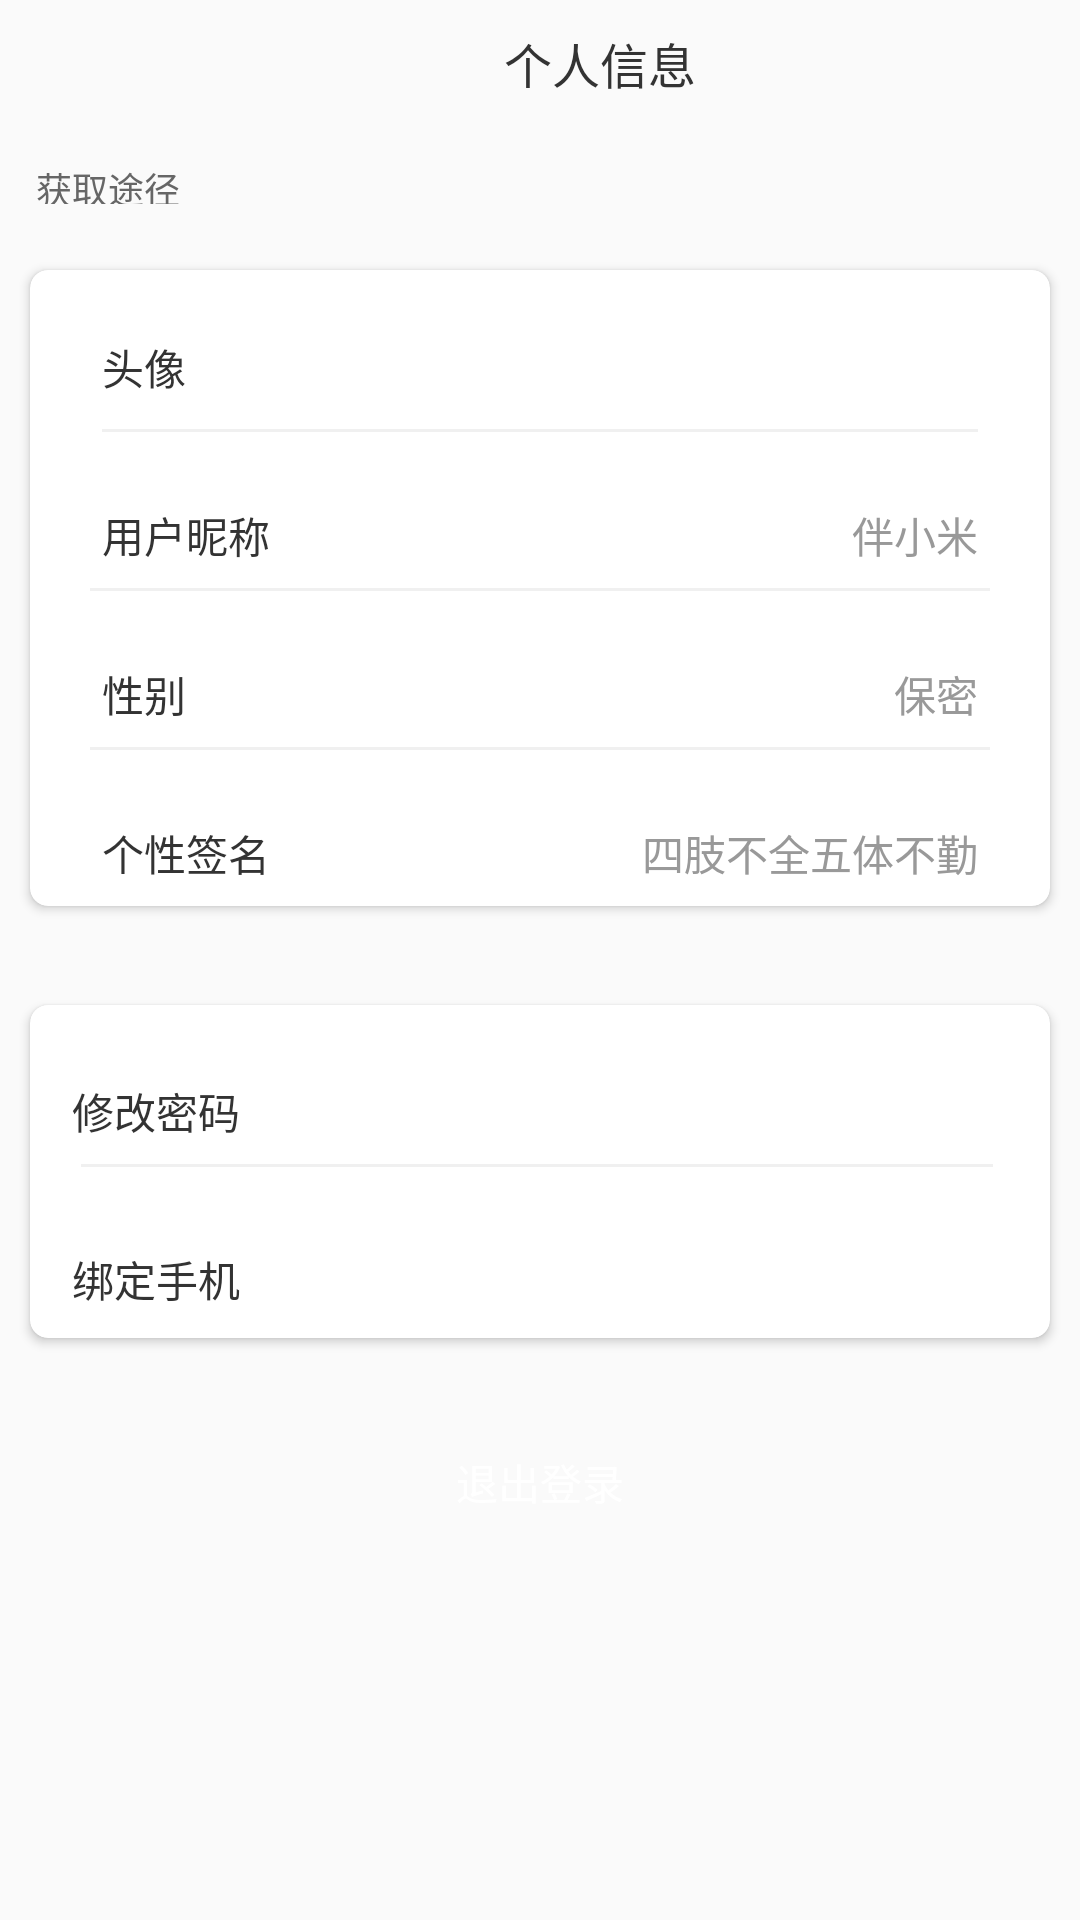

Reconstruct the res/layout file that produces this screen, plus the resources it refers to.
<!-- AndroidManifest.xml: activity theme Theme -->
<!-- res/layout/activity_message.xml -->
<?xml version="1.0" encoding="utf-8"?>
<LinearLayout xmlns:android="http://schemas.android.com/apk/res/android"
    xmlns:app="http://schemas.android.com/apk/res-auto"
    xmlns:tools="http://schemas.android.com/tools"
    android:layout_width="match_parent"
    android:layout_height="match_parent"
    android:orientation="vertical"
    tools:context=".ui.activity.MessageActivity">
    <android.support.v7.widget.Toolbar
        android:id="@+id/mTool_mess"
        android:layout_width="match_parent"
        android:layout_height="@dimen/dp_42">

        <ImageView
            android:id="@+id/img_replace"
            android:layout_width="@dimen/dp_24"
            android:layout_height="@dimen/dp_24"
            android:src="@mipmap/back_white" />

        <TextView
            android:gravity="center"
            android:text="@string/message"
            android:textColor="@color/c_333"
            android:textSize="@dimen/sp_16"
            android:layout_width="match_parent"
            android:layout_height="match_parent" />

    </android.support.v7.widget.Toolbar>

    <TextView
        android:text="@string/approach"
        android:textSize="@dimen/sp_12"
        android:textColor="@color/c_666"
        android:layout_margin="@dimen/dp_12"
        android:layout_width="wrap_content"
        android:layout_height="@dimen/dp_14" />
    <android.support.v7.widget.CardView
        android:layout_width="match_parent"
        android:layout_height="wrap_content"
        app:cardCornerRadius="@dimen/dp_6"
        android:layout_margin="@dimen/dp_10">

    <LinearLayout
        android:layout_marginLeft="@dimen/dp_10"
        android:layout_marginRight="@dimen/dp_10"
        android:layout_marginTop="@dimen/dp_1"
        android:layout_width="match_parent"
        android:layout_height="wrap_content"
        android:orientation="vertical">

        <RelativeLayout

            android:id="@+id/coupon"
            android:layout_width="match_parent"
            android:layout_height="@dimen/dp_52"
            android:layout_weight="1"
            android:gravity="center_vertical">

            <TextView
                android:layout_marginTop="@dimen/dp_18"
                android:layout_marginLeft="@dimen/dp_14"
                android:layout_width="wrap_content"
                android:layout_height="wrap_content"
                android:text="@string/head"
                android:textColor="@color/c_333"
                android:textSize="@dimen/sp_14" />

            <ImageView
                android:id="@+id/img_head"
                android:layout_width="@dimen/dp_40"
                android:layout_height="@dimen/dp_40"
                android:layout_alignParentRight="true"
                android:layout_marginRight="@dimen/dp_14"
                android:layout_marginTop="@dimen/dp_6"/>

        </RelativeLayout>

        <View
            android:layout_width="match_parent"
            android:layout_height="@dimen/dp_1"
            android:layout_marginLeft="@dimen/dp_14"
            android:layout_marginRight="@dimen/dp_14"
            android:background="@color/c_f0" />

        <RelativeLayout
            android:id="@+id/journey"
            android:layout_width="match_parent"
            android:layout_height="@dimen/dp_52"
            android:layout_weight="1"
            android:gravity="center_vertical">

            <TextView
                android:layout_marginTop="@dimen/dp_17"
                android:layout_marginLeft="@dimen/dp_14"
                android:layout_width="wrap_content"
                android:layout_height="wrap_content"
                android:text="@string/name"
                android:textColor="@color/c_333"
                android:textSize="@dimen/sp_14" />

            <TextView
                android:id="@+id/mTv_user"
                android:layout_width="wrap_content"
                android:layout_height="wrap_content"
                android:layout_alignParentRight="true"
                android:text="@string/username"
                android:textColor="@color/c_999"
                android:textSize="@dimen/sp_14"
                android:layout_marginRight="@dimen/dp_14"
                android:layout_marginTop="@dimen/dp_17"/>

        </RelativeLayout>

        <View
            android:layout_width="match_parent"
            android:layout_height="@dimen/dp_1"
            android:layout_marginLeft="@dimen/dp_10"
            android:layout_marginRight="@dimen/dp_10"
            android:background="@color/c_f0" />

        <RelativeLayout
            android:id="@+id/collect"
            android:layout_width="match_parent"
            android:layout_height="@dimen/dp_52"
            android:layout_weight="1"
            android:gravity="center_vertical">

            <TextView
                android:layout_marginTop="@dimen/dp_17"
                android:layout_marginLeft="@dimen/dp_14"
                android:layout_width="wrap_content"
                android:layout_height="wrap_content"
                android:text="@string/sexs"
                android:textColor="@color/c_333"
                android:textSize="@dimen/sp_14" />

            <TextView
                android:layout_marginTop="@dimen/dp_17"
                android:layout_marginRight="@dimen/dp_14"
                android:id="@+id/mTv_sex"
                android:layout_width="wrap_content"
                android:layout_height="wrap_content"
                android:layout_alignParentRight="true"
                android:text="@string/sex"
                android:textColor="@color/c_999"
                android:textSize="@dimen/sp_14" />

        </RelativeLayout>

        <View
            android:layout_width="match_parent"
            android:layout_height="@dimen/dp_1"
            android:layout_marginLeft="@dimen/dp_10"
            android:layout_marginRight="@dimen/dp_10"
            android:background="@color/c_f0" />

        <RelativeLayout
            android:id="@+id/attention"
            android:layout_width="match_parent"
            android:layout_height="@dimen/dp_52"
            android:layout_weight="1"
            android:gravity="center_vertical">

            <TextView
                android:layout_width="wrap_content"
                android:layout_height="wrap_content"
                android:text="@string/signatures"
                android:textColor="@color/c_333"
                android:textSize="@dimen/sp_14"
                android:layout_marginLeft="@dimen/dp_14"
                android:layout_marginTop="@dimen/dp_17"/>

            <TextView
                android:layout_marginRight="@dimen/dp_14"
                android:layout_marginTop="@dimen/dp_17"
                android:id="@+id/mTv_sig"
                android:layout_width="wrap_content"
                android:maxLines="1"
                android:ellipsize="end"
                android:maxWidth="@dimen/dp_156"
                android:layout_height="wrap_content"
                android:layout_alignParentRight="true"
                android:text="@string/signature"
                android:textColor="@color/c_999"
                android:textSize="@dimen/sp_14" />

        </RelativeLayout>


    </LinearLayout>
    </android.support.v7.widget.CardView>
    <android.support.v7.widget.CardView
        android:layout_marginTop="@dimen/dp_23"
        android:layout_width="match_parent"
        android:layout_height="wrap_content"
        app:cardCornerRadius="@dimen/dp_6"
        android:layout_marginRight="@dimen/dp_10"
        android:layout_marginLeft="@dimen/dp_10"
        >
    <LinearLayout
        android:layout_width="match_parent"
        android:layout_height="wrap_content"
        android:orientation="vertical">

        <RelativeLayout
            android:id="@+id/out_psw"
            android:layout_width="match_parent"
            android:layout_height="@dimen/dp_53"
            android:layout_weight="1"
            android:gravity="center_vertical">

            <TextView
                android:layout_width="wrap_content"
                android:layout_height="wrap_content"
                android:text="@string/psw"
                android:layout_marginLeft="@dimen/dp_14"
                android:layout_marginTop="@dimen/dp_18"
                android:textColor="@color/c_333"
                android:textSize="@dimen/sp_14"
                />

        </RelativeLayout>

        <View
            android:layout_width="match_parent"
            android:layout_height="@dimen/dp_1"
            android:layout_marginLeft="@dimen/dp_17"
            android:layout_marginRight="@dimen/dp_19"
            android:background="@color/c_f0" />

        <RelativeLayout
            android:id="@+id/out_phone"
            android:layout_width="match_parent"
            android:layout_height="@dimen/dp_57"
            android:layout_weight="1"
            android:gravity="center_vertical">

            <TextView
                android:layout_width="wrap_content"
                android:layout_height="wrap_content"
                android:text="@string/phone"
                android:layout_marginTop="@dimen/dp_18"
                android:layout_marginLeft="@dimen/dp_14"
                android:textColor="@color/c_333"
                android:textSize="@dimen/sp_14" />

        </RelativeLayout>

    </LinearLayout>
    </android.support.v7.widget.CardView>
    <Button
        android:id="@+id/mBut_exit"
        android:text="@string/exit_login"
        android:textColor="@color/white"
        android:textSize="@dimen/sp_14"
        android:background="@drawable/back_change"
        android:layout_marginLeft="@dimen/dp_10"
        android:layout_marginRight="@dimen/dp_10"
        android:layout_marginTop="@dimen/dp_28"
        android:layout_width="match_parent"
        android:layout_height="@dimen/dp_40" />
</LinearLayout>
<!-- resources referenced by this layout -->
<resources>
  <color name="c_333">#333333</color>
  <color name="c_666">#666666</color>
  <color name="c_999">#999999</color>
  <color name="c_f0">#f0f0f0</color>
  <color name="white">#ffffff</color>
  <dimen name="dp_1">1dp</dimen>
  <dimen name="dp_10">10dp</dimen>
  <dimen name="dp_12">12dp</dimen>
  <dimen name="dp_14">14dp</dimen>
  <dimen name="dp_156">156dp</dimen>
  <dimen name="dp_17">17dp</dimen>
  <dimen name="dp_18">18dp</dimen>
  <dimen name="dp_19">19dp</dimen>
  <dimen name="dp_23">23dp</dimen>
  <dimen name="dp_24">24dp</dimen>
  <dimen name="dp_28">28dp</dimen>
  <dimen name="dp_40">40dp</dimen>
  <dimen name="dp_42">42dp</dimen>
  <dimen name="dp_52">52dp</dimen>
  <dimen name="dp_53">53dp</dimen>
  <dimen name="dp_57">57dp</dimen>
  <dimen name="dp_6">6dp</dimen>
  <dimen name="sp_12">12sp</dimen>
  <dimen name="sp_14">14sp</dimen>
  <dimen name="sp_16">16sp</dimen>
  <string name="approach">获取途径</string>
  <string name="exit_login">退出登录</string>
  <string name="head">头像</string>
  <string name="message">个人信息</string>
  <string name="name">用户昵称</string>
  <string name="phone">绑定手机</string>
  <string name="psw">修改密码</string>
  <string name="sex">保密</string>
  <string name="sexs">性别</string>
  <string name="signature">四肢不全五体不勤</string>
  <string name="signatures">个性签名</string>
  <string name="username">伴小米</string>
  <style name="Theme" parent="Theme.AppCompat.Light.NoActionBar">
          
          <item name="android:windowFullscreen">true</item>
          <item name="colorPrimary">@color/colorNoPrimary</item>
          <item name="colorPrimaryDark">@color/colorPrimaryNoDark</item>
          <item name="colorAccent">@color/colorAccent</item>
      </style>
  <color name="colorNoPrimary">#f8f8fa</color>
  <color name="colorPrimaryNoDark">#f8f8fa</color>
  <color name="colorAccent">#FF4081</color>
</resources>
